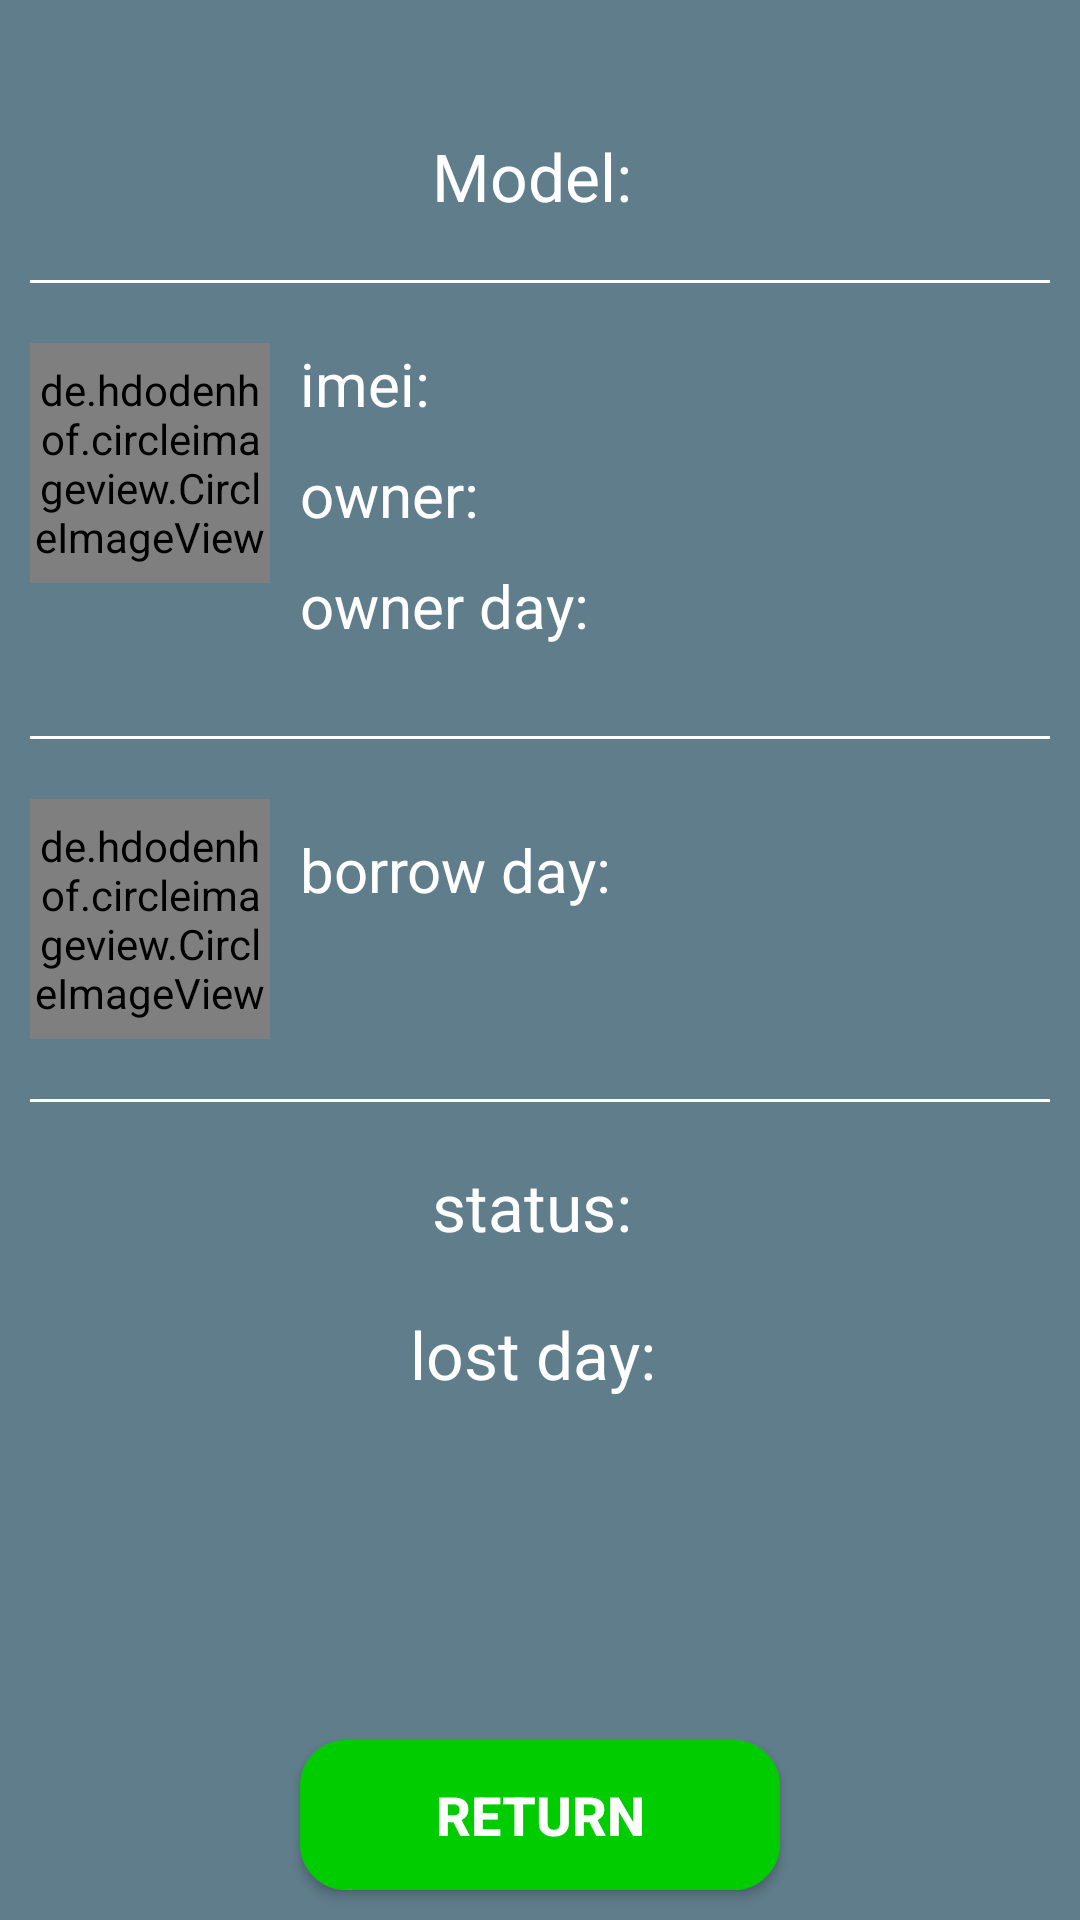

Write the Android layout XML for this screen, with the resource values it uses.
<!-- AndroidManifest.xml: application theme Theme.AppCompat -->
<!-- res/layout/return_item.xml -->
<?xml version="1.0" encoding="utf-8"?>
<RelativeLayout xmlns:android="http://schemas.android.com/apk/res/android"
    android:id="@+id/RelativeLayout1"
    android:layout_width="match_parent"
    android:layout_height="match_parent"
    android:background="@color/color_return_item"
    android:orientation="vertical" >

     <TextSwitcher
      android:id="@+id/tw_return_device_detail"
      android:layout_width="match_parent"
      android:layout_height="wrap_content"
      android:layout_margin="10dp"
      android:padding="2dp"
      android:textSize="25dp"
      android:text="History"
      android:gravity="center"
      />  


    <TextView
        android:id="@+id/tv_name_of_model"
        android:layout_width="match_parent"
        android:layout_height="wrap_content"
        android:layout_below="@id/tw_return_device_detail"
        android:layout_marginTop="20dp"
        android:gravity="center_horizontal"
        android:text="Model: "
        android:textColor="@color/color_text"
        android:textSize="22dp" />

    <View
        android:id="@+id/viewModel"
        android:layout_width="match_parent"
        android:layout_height="1dp"
        android:layout_below="@id/tv_name_of_model"
        android:layout_marginLeft="10dp"
        android:layout_marginRight="10dp"
        android:layout_marginTop="20dp"
        android:background="@color/color_text" />

    <LinearLayout
        android:id="@+id/layoutOwner"
        android:layout_width="match_parent"
        android:layout_height="wrap_content"
        android:layout_below="@id/viewModel"
        android:layout_marginLeft="10dp"
        android:layout_marginTop="20dp"
        android:orientation="horizontal" >

        <de.hdodenhof.circleimageview.CircleImageView
            xmlns:app="http://schemas.android.com/apk/res-auto"
            android:id="@+id/img_avatar_of_owner"
            android:layout_width="80dp"
            android:layout_height="80dp"
            android:src="@drawable/available_device"
            app:civ_border_color="@color/color_border_image"
            app:civ_border_width="2dp" />

        <LinearLayout
            android:layout_width="match_parent"
            android:layout_height="wrap_content"
            android:orientation="vertical" >

            <TextView
                android:id="@+id/tv_imei"
                android:layout_width="match_parent"
                android:layout_height="wrap_content"
                android:layout_marginBottom="10dp"
                android:layout_marginLeft="10dp"
                android:text="imei: "
                android:textColor="@color/color_text"
                android:textSize="20dp" />

            <TextView
                android:id="@+id/tv_owner"
                android:layout_width="match_parent"
                android:layout_height="wrap_content"
                android:layout_marginBottom="10dp"
                android:layout_marginLeft="10dp"
                android:text="owner: "
                android:textColor="@color/color_text"
                android:textSize="20dp" />

            <TextView
                android:id="@+id/tv_day_of_owner"
                android:layout_width="match_parent"
                android:layout_height="wrap_content"
                android:layout_marginBottom="10dp"
                android:layout_marginLeft="10dp"
                android:text="owner day: "
                android:textColor="@color/color_text"
                android:textSize="20dp" />
        </LinearLayout>
    </LinearLayout>

    <View
        android:id="@+id/viewOwner"
        android:layout_width="match_parent"
        android:layout_height="1dp"
        android:layout_below="@id/layoutOwner"
        android:layout_marginLeft="10dp"
        android:layout_marginRight="10dp"
        android:layout_marginTop="20dp"
        android:background="@color/color_text" />

    <LinearLayout
        android:id="@+id/layoutBorrow"
        android:layout_width="match_parent"
        android:layout_height="wrap_content"
        android:layout_below="@id/viewOwner"
        android:layout_marginLeft="10dp"
        android:layout_marginTop="20dp"
        android:orientation="horizontal" >

        <de.hdodenhof.circleimageview.CircleImageView
            xmlns:app="http://schemas.android.com/apk/res-auto"
            android:id="@+id/img_avatar_of_borrower"
            android:layout_width="80dp"
            android:layout_height="80dp"
            android:src="@drawable/borrow_device"
            app:civ_border_color="@color/color_border_image"
            app:civ_border_width="2dp" />

        <LinearLayout
            android:layout_width="match_parent"
            android:layout_height="wrap_content"
            android:orientation="vertical" >

            <TextView
                android:id="@+id/tv_day_of_borrow"
                android:layout_width="match_parent"
                android:layout_height="wrap_content"
                android:layout_margin="10dp" 
                android:text="borrow day: "
                android:textColor="@color/color_text"
                android:textSize="20dp" />
        </LinearLayout>
    </LinearLayout>

    <View
        android:id="@+id/viewBorrower"
        android:layout_width="match_parent"
        android:layout_height="1dp"
        android:layout_below="@id/layoutBorrow"
        android:layout_marginLeft="10dp"
        android:layout_marginRight="10dp"
        android:layout_marginTop="20dp"
        android:background="@color/color_text" />

    <TextView
        android:id="@+id/tv_status"
        android:layout_width="match_parent"
        android:layout_height="wrap_content"
        android:layout_below="@id/viewBorrower"
        android:layout_gravity="center"
        android:layout_marginBottom="10dp"
        android:layout_marginTop="20dp"
        android:gravity="center_horizontal"
        android:text="status: "
         android:textColor="@color/color_text"
        android:textSize="22dp" />

    <TextView
        android:id="@+id/tv_day_of_lost"
        android:layout_width="match_parent"
        android:layout_height="wrap_content"
        android:layout_below="@id/tv_status"
        android:layout_gravity="center"
        android:layout_marginBottom="20dp"
        android:layout_marginTop="10dp"
        android:gravity="center_horizontal"
        android:text="lost day: "
         android:textColor="@color/color_text"
        android:textSize="22dp" />

    <LinearLayout
        android:id="@+id/layoutReturnOrLost"
        android:layout_width="match_parent"
        android:layout_height="wrap_content"
        android:layout_alignParentBottom="true"
        android:layout_centerHorizontal="true"
        android:orientation="horizontal" >

        <Button
            android:id="@+id/btnReturnDevice"
            android:layout_width="match_parent"
            android:layout_height="wrap_content"
            android:layout_marginLeft="100dp"
            android:layout_marginRight="100dp"
            android:layout_marginBottom="10dp"
            android:background="@drawable/custom_button_funny"
            android:text="Return"
            android:textColor="#FFFFFF"
            android:textSize="18dp"
            android:textStyle="bold" />
    </LinearLayout>

</RelativeLayout>
<!-- resources referenced by this layout -->
<resources>
  <color name="color_border_image">#FFFFFF</color>
  <color name="color_return_item">#607D8B</color>
  <color name="color_text">#FFFFFF</color>
  <!-- drawable available_device: png bitmap (drawable, 20138 bytes) -->
  <!-- drawable borrow_device: png bitmap (drawable, 19422 bytes) -->
  <!-- drawable custom_button_funny (drawable) -->
  <?xml version="1.0" encoding="utf-8"?>
  <selector xmlns:android="http://schemas.android.com/apk/res/android">
  
      <item android:drawable="@drawable/custom_inactive_button" android:state_pressed="true"/>
      <item android:drawable="@drawable/custom_inactive_button" android:state_focused="true"/>
      <item android:drawable="@drawable/custom_active_button"/>
  
  </selector>
  <!-- drawable custom_inactive_button (drawable) -->
  <?xml version="1.0" encoding="utf-8"?>
  <shape xmlns:android="http://schemas.android.com/apk/res/android"
      android:shape="rectangle" >
  
      <corners android:radius="14dp" />
  
      <gradient
          android:angle="45"
          android:centerColor="#FF0000"
          android:centerX="35%"
          android:endColor="#FF0000"
          android:startColor="#FF0000"
          android:type="linear" />
  
      <padding
          android:bottom="0dp"
          android:left="0dp"
          android:right="0dp"
          android:top="0dp" />
  
      <size
          android:height="50dp"
          android:width="270dp" />
  
      <stroke
          android:width="3dp"
          android:color="#FF0000" />
  
  </shape>
  <!-- drawable custom_active_button (drawable) -->
  <?xml version="1.0" encoding="utf-8"?>
  <shape xmlns:android="http://schemas.android.com/apk/res/android"
      android:shape="rectangle" >
  
      <corners android:radius="14dp" />
  
      <gradient
          android:angle="45"
          android:centerColor="#00CC00"
          android:centerX="35%"
          android:endColor="#00CC00"
          android:startColor="#00CC00"
          android:type="linear" />
  
      <padding
          android:bottom="0dp"
          android:left="0dp"
          android:right="0dp"
          android:top="0dp" />
  
      <size
          android:height="50dp"
          android:width="270dp" />
  
      <stroke
          android:width="3dp"
          android:color="#00CC00" />
  
  </shape>
</resources>
